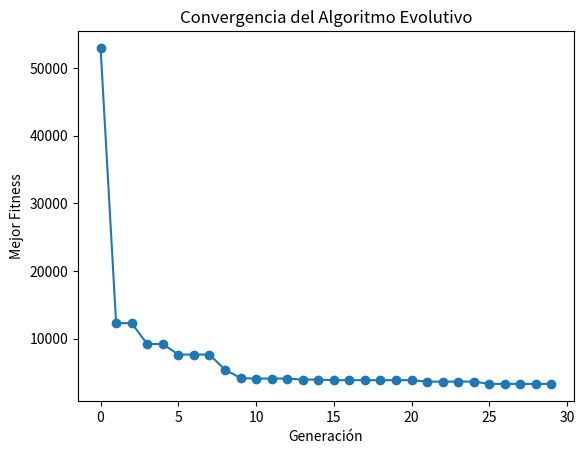

Write Python code to recreate this figure.
import numpy as np
import matplotlib.pyplot as plt
from datetime import datetime
import math

class Poblacion:
    
    def __init__(self, NP, Dim, seed=None):
        self.NP = NP
        self.Dim = Dim
        self.seed = seed
        self.individuos = self.generar_poblacion(seed)
        self.o = np.random.uniform(low=-80, high=80, size=self.Dim)
        
    def generar_poblacion(self, seed):
        if seed is not None:
            np.random.seed(seed)
        return [self.generar_individuo(self.Dim) for _ in range(self.NP)]
    
    def generar_individuo(self, Dim):
        return np.random.uniform(low=-100, high=100, size=Dim)

    def evaluar_individuo(self, individuo):
        z = individuo - self.o
        F5 = -1000
        suma = 0
        for j in range(self.Dim):
            suma += abs(z[j]) ** (2 + 4 * (j / (self.Dim - 1)))
        resultado = math.sqrt(suma) - F5
        return resultado
    
    def evaluar_poblacion(self):
        evaluaciones = [self.evaluar_individuo(individuo) for individuo in self.individuos]
        return evaluaciones

    def rest_reflex(self, valores, inf_lim, sup_lim):
        for i in range(len(valores)):
            if valores[i] < inf_lim[i]:
                valores[i] = 2 * inf_lim[i] - valores[i]
            elif valores[i] > sup_lim[i]:
                valores[i] = 2 * sup_lim[i] - valores[i]
        return valores

    def mutacion(self, individuo, CR, F):
        r1, r2, r3 = np.random.choice(self.NP, 3, replace=False)
        jrand = np.random.randint(0, len(individuo))
        nuevo_individuo = np.copy(individuo)
        for j in range(len(individuo)):
            if np.random.rand() < CR or j == jrand:
                nuevo_individuo[j] = self.individuos[r1][j] + F * (self.individuos[r2][j] - self.individuos[r3][j])
        return nuevo_individuo

    def cruz(self, individuo1, individuo2):
        hijo = (individuo1 + individuo2) / 2
        inf_lim = np.full_like(hijo, -100)
        sup_lim = np.full_like(hijo, 100)
        hijo = self.rest_reflex(hijo, inf_lim, sup_lim)
        return hijo

    def seleccion(self, CR, F):
        nueva_poblacion = []
        evaluaciones = self.evaluar_poblacion()
        for i in range(self.NP):
            individuo = self.individuos[i]
            mutado = self.mutacion(individuo, CR, F)
            cruzado = self.cruz(individuo, mutado)
            if self.evaluar_individuo(cruzado) <= evaluaciones[i]:
                nueva_poblacion.append(cruzado)
            else:
                nueva_poblacion.append(individuo)
        self.individuos = nueva_poblacion

def algoritmo_evolutivo(NP, CR, F, max_gen, D):
    seed = int(datetime.now().timestamp())
    poblacion = Poblacion(NP, D, seed)
    mejor_individuo = None
    mejor_evaluacion = float('inf')
    fitness_Gen = []
    
    for i in range(max_gen):
        poblacion.seleccion(CR, F)
        evaluaciones = poblacion.evaluar_poblacion()
        mejor_individuo_idx = np.argmin(evaluaciones)
        
        if evaluaciones[mejor_individuo_idx] < mejor_evaluacion:
            mejor_individuo = poblacion.individuos[mejor_individuo_idx]
            mejor_evaluacion = evaluaciones[mejor_individuo_idx]
        
        fitness_Gen.append(mejor_evaluacion)
    
    print("Fitness general:")
    for i in range(len(fitness_Gen)):
        print(f"Generación {i + 1}: {fitness_Gen[i]}")
    
    plt.plot(range(len(fitness_Gen)), fitness_Gen, marker='o', linestyle='-')
    plt.xlabel('Generación')
    plt.ylabel('Mejor Fitness')
    plt.title('Convergencia del Algoritmo Evolutivo')
    plt.show()
    
    print("Mejor individuo encontrado:")
    print(mejor_individuo)
    print("Mejor evaluación:")
    print(mejor_evaluacion)

NP = 10
CR = 0.7
F = 0.6
D = 10
max_gen = 30

algoritmo_evolutivo(NP, CR, F, max_gen, D)
